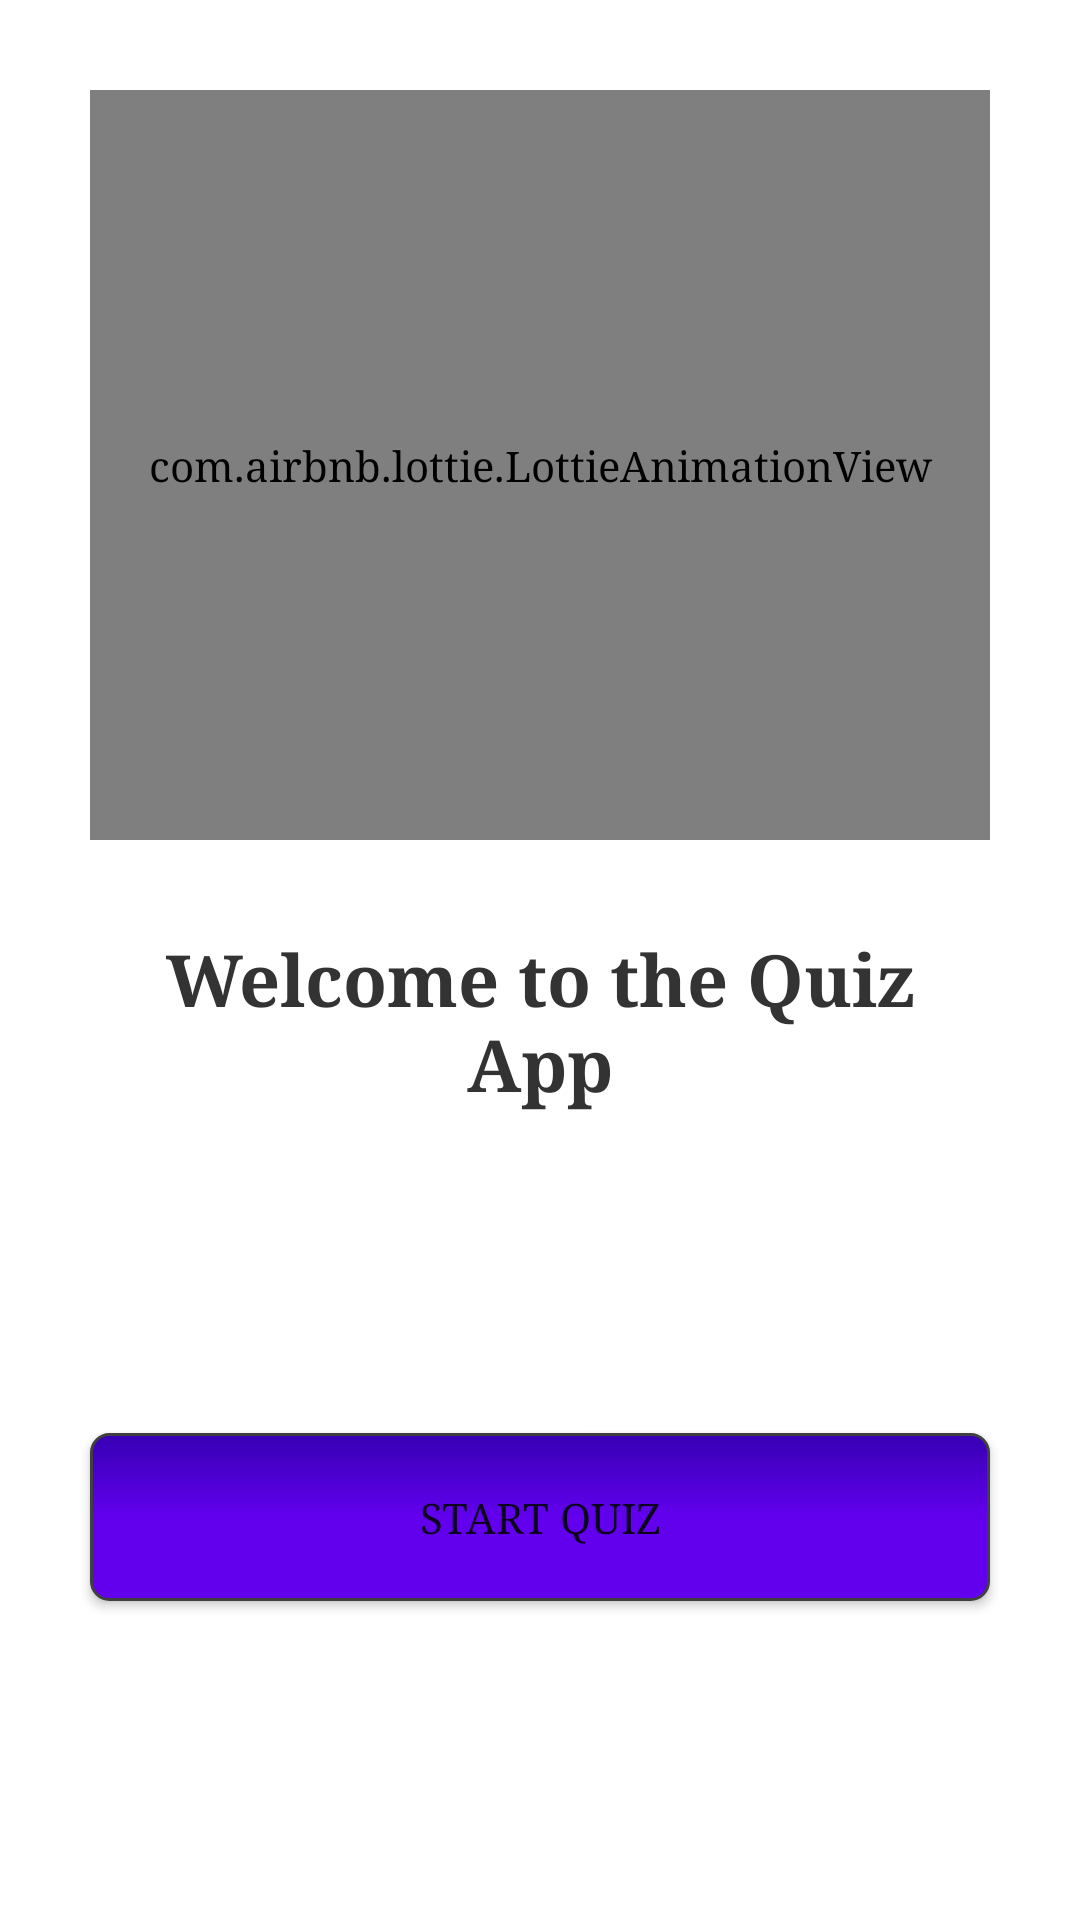

The Android layout XML behind this screen, and the referenced resources:
<!-- AndroidManifest.xml: application theme Theme.MDPAssignments -->
<!-- res/layout/fragment_home.xml -->
<?xml version="1.0" encoding="utf-8"?>
<androidx.constraintlayout.widget.ConstraintLayout xmlns:android="http://schemas.android.com/apk/res/android"
    xmlns:app="http://schemas.android.com/apk/res-auto"
    xmlns:tools="http://schemas.android.com/tools"
    android:layout_width="match_parent"
    android:layout_height="match_parent"
    tools:context=".ui.home.HomeFragment">

    <com.airbnb.lottie.LottieAnimationView
        android:id="@+id/image_welcome"
        android:layout_width="0dp"
        android:layout_height="250dp"
        android:layout_margin="30dp"
        android:scaleType="fitXY"
        app:layout_constraintEnd_toEndOf="parent"
        app:layout_constraintStart_toStartOf="parent"
        app:layout_constraintTop_toTopOf="parent"
        app:lottie_autoPlay="true"
        app:lottie_loop="true"
        app:lottie_rawRes="@raw/welcome" />

    <androidx.appcompat.widget.AppCompatTextView
        android:id="@+id/text_welcome_title"
        android:layout_width="match_parent"
        android:layout_height="wrap_content"
        android:layout_margin="30dp"
        android:gravity="center"
        android:text="Welcome to the Quiz App"
        android:textColor="#333333"
        android:textSize="24sp"
        android:textStyle="bold"
        app:layout_constraintStart_toStartOf="parent"
        app:layout_constraintTop_toBottomOf="@id/image_welcome" />

    <Button
        android:id="@+id/btn_start"
        android:layout_width="0dp"
        android:layout_height="56dp"
        android:layout_margin="30dp"
        android:background="@drawable/button_background"
        android:text="Start Quiz"
        app:layout_constraintBottom_toBottomOf="parent"
        app:layout_constraintEnd_toEndOf="parent"
        app:layout_constraintStart_toStartOf="parent"
        app:layout_constraintTop_toBottomOf="@+id/text_welcome_title" />


</androidx.constraintlayout.widget.ConstraintLayout>
<!-- resources referenced by this layout -->
<resources>
  <!-- drawable button_background (drawable) -->
  <?xml version="1.0" encoding="utf-8"?>
  <shape xmlns:android="http://schemas.android.com/apk/res/android"
      android:shape="rectangle">
      <stroke
          android:width="1dp"
          android:color="#FF404040" />
      <corners android:radius="6dp" />
      <gradient
          android:angle="90"
          android:centerColor="@color/purple_500"
          android:endColor="@color/purple_700"
          android:startColor="@color/purple_500" />
  </shape>
  <style name="Theme.MDPAssignments" parent="Theme.MaterialComponents.Light.NoActionBar">
          
          <item name="colorPrimary">@color/purple_500</item>
          <item name="colorPrimaryVariant">@color/purple_700</item>
          <item name="colorOnPrimary">@color/white</item>
          
          <item name="colorSecondary">@color/teal_200</item>
          <item name="colorSecondaryVariant">@color/teal_700</item>
          <item name="colorOnSecondary">@color/black</item>
          
          <item name="android:statusBarColor" tools:targetApi="l">?attr/colorPrimaryVariant</item>
          
          <item name="android:typeface">serif</item>
      </style>
  <color name="purple_500">#FF6200EE</color>
  <color name="purple_700">#FF3700B3</color>
  <color name="white">#FFFFFFFF</color>
  <color name="teal_200">#FF03DAC5</color>
  <color name="teal_700">#FF018786</color>
  <color name="black">#FF000000</color>
</resources>
